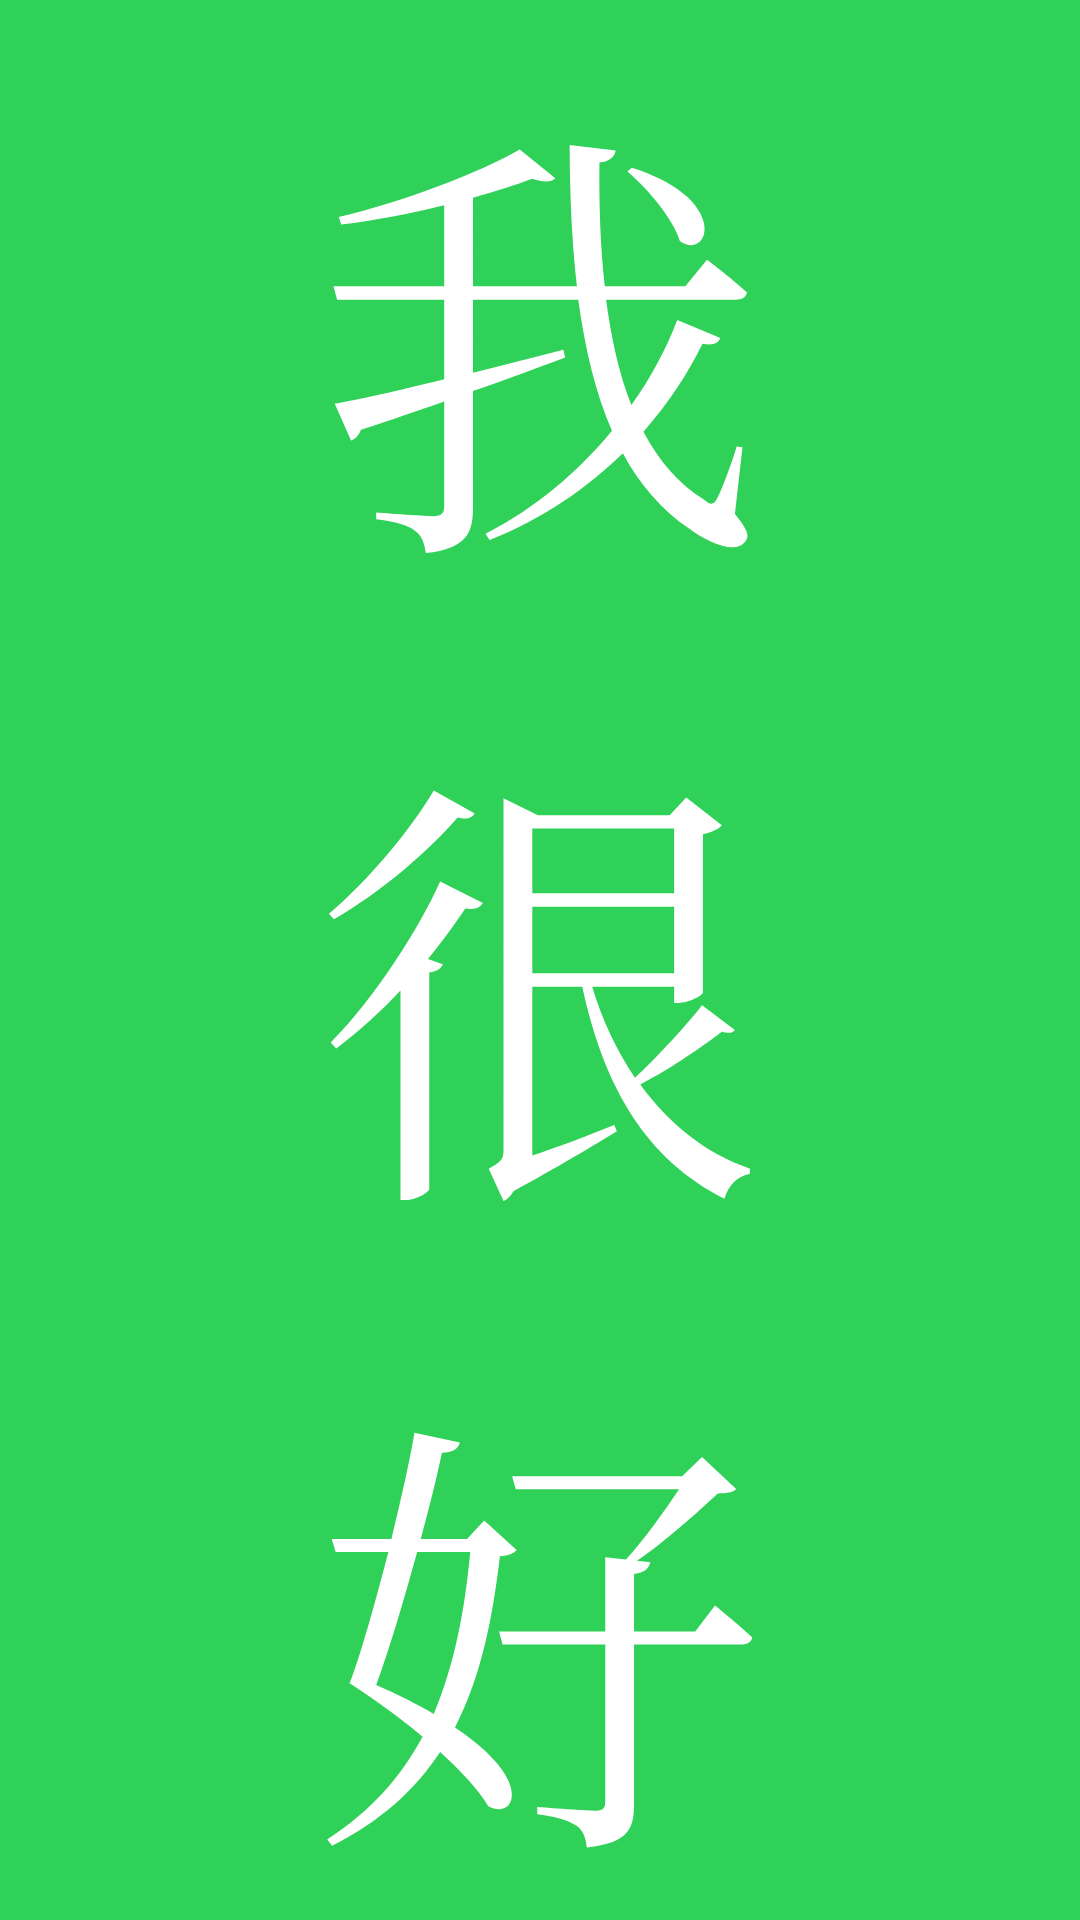

Produce the Android XML layout that renders to this screen, including the resource entries it uses.
<!-- AndroidManifest.xml: activity theme Theme.WoHenHao.Splash -->
<!-- res/layout/activity_splash.xml -->
<?xml version="1.0" encoding="utf-8"?>
<FrameLayout xmlns:android="http://schemas.android.com/apk/res/android"
    android:layout_width="match_parent"
    android:layout_height="match_parent"
    android:background="@color/system_green">

    <LinearLayout
        android:layout_width="wrap_content"
        android:layout_height="wrap_content"
        android:layout_gravity="center"
        android:orientation="vertical">

        <TextView
            android:layout_width="wrap_content"
            android:layout_height="wrap_content"
            android:text="我"
            android:textColor="@android:color/white"
            android:textSize="150sp"
            android:fontFamily="serif" />

        <TextView
            android:layout_width="wrap_content"
            android:layout_height="wrap_content"
            android:text="很"
            android:textColor="@android:color/white"
            android:textSize="150sp"
            android:fontFamily="serif" />

        <TextView
            android:layout_width="wrap_content"
            android:layout_height="wrap_content"
            android:text="好"
            android:textColor="@android:color/white"
            android:textSize="150sp"
            android:fontFamily="serif" />

    </LinearLayout>

</FrameLayout>
<!-- resources referenced by this layout -->
<resources>
  <color name="system_green">#30D158</color>
  <style name="Theme.WoHenHao.Splash" parent="Theme.MaterialComponents.Light.NoActionBar">
          <item name="android:windowBackground">@color/system_green</item>
          <item name="android:statusBarColor">@color/system_green</item>
          <item name="android:navigationBarColor">@color/system_green</item>
          <item name="android:windowLightStatusBar">false</item>
      </style>
</resources>
